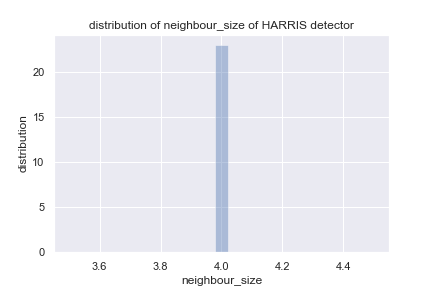

The data file committed next to this chart (first rows):
frame_id, x, y, neighbour_size
0, 676, 180, 4
0, 685, 209, 4
0, 699, 181, 4
0, 622, 192, 4
0, 559, 246, 4
0, 678, 245, 4
0, 685, 245, 4
0, 612, 221, 4
0, 637, 187, 4
0, 566, 246, 4
0, 667, 183, 4
0, 657, 189, 4
0, 688, 230, 4
0, 658, 193, 4
0, 701, 194, 4
0, 614, 184, 4
0, 696, 191, 4
0, 582, 194, 4
0, 635, 200, 4
0, 701, 188, 4
0, 608, 201, 4
0, 667, 197, 4
0, 594, 187, 4
0, 686, 219, 4
0, 538, 213, 4
0, 678, 209, 4
0, 597, 184, 4
0, 587, 192, 4
0, 630, 181, 4
0, 622, 185, 4
0, 555, 235, 4
0, 543, 189, 4
0, 558, 185, 4
0, 565, 213, 4
0, 539, 192, 4
0, 693, 187, 4
0, 554, 189, 4
0, 634, 222, 4
0, 709, 187, 4
0, 549, 189, 4
0, 577, 199, 4
0, 639, 221, 4
0, 694, 234, 4
0, 660, 204, 4
0, 704, 245, 4
0, 541, 199, 4
0, 558, 227, 4
0, 662, 222, 4
0, 618, 203, 4
0, 536, 302, 4
1, 677, 181, 4
1, 686, 209, 4
1, 622, 193, 4
1, 612, 221, 4
1, 559, 247, 4
1, 679, 246, 4
1, 700, 182, 4
1, 660, 183, 4
1, 637, 187, 4
1, 686, 246, 4
... 500 more rows
